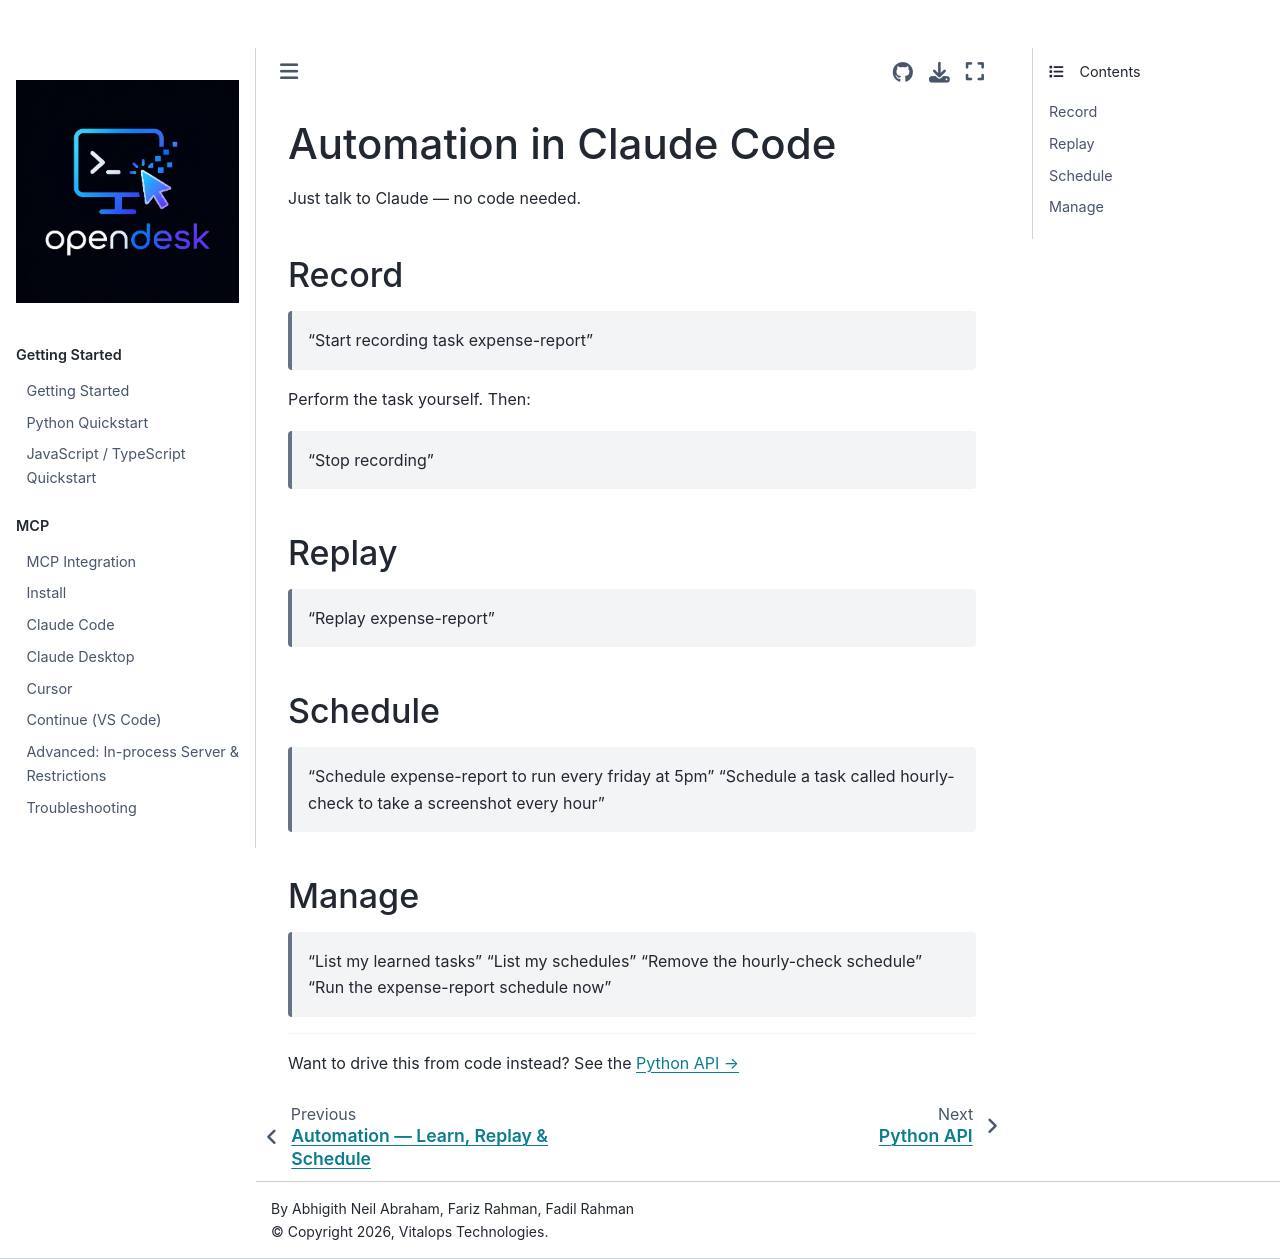

repository: vitalops/opencua · page: docs/automation/claude-code.html · generator: mkdocs

# Automation in Claude Code

Just talk to Claude — no code needed.

## Record

> "Start recording task expense-report"

Perform the task yourself. Then:

> "Stop recording"

## Replay

> "Replay expense-report"

## Schedule

> "Schedule expense-report to run every friday at 5pm"
> "Schedule a task called hourly-check to take a screenshot every hour"

## Manage

> "List my learned tasks"
> "List my schedules"
> "Remove the hourly-check schedule"
> "Run the expense-report schedule now"

---

Want to drive this from code instead? See the [Python API →](python-api.md)
